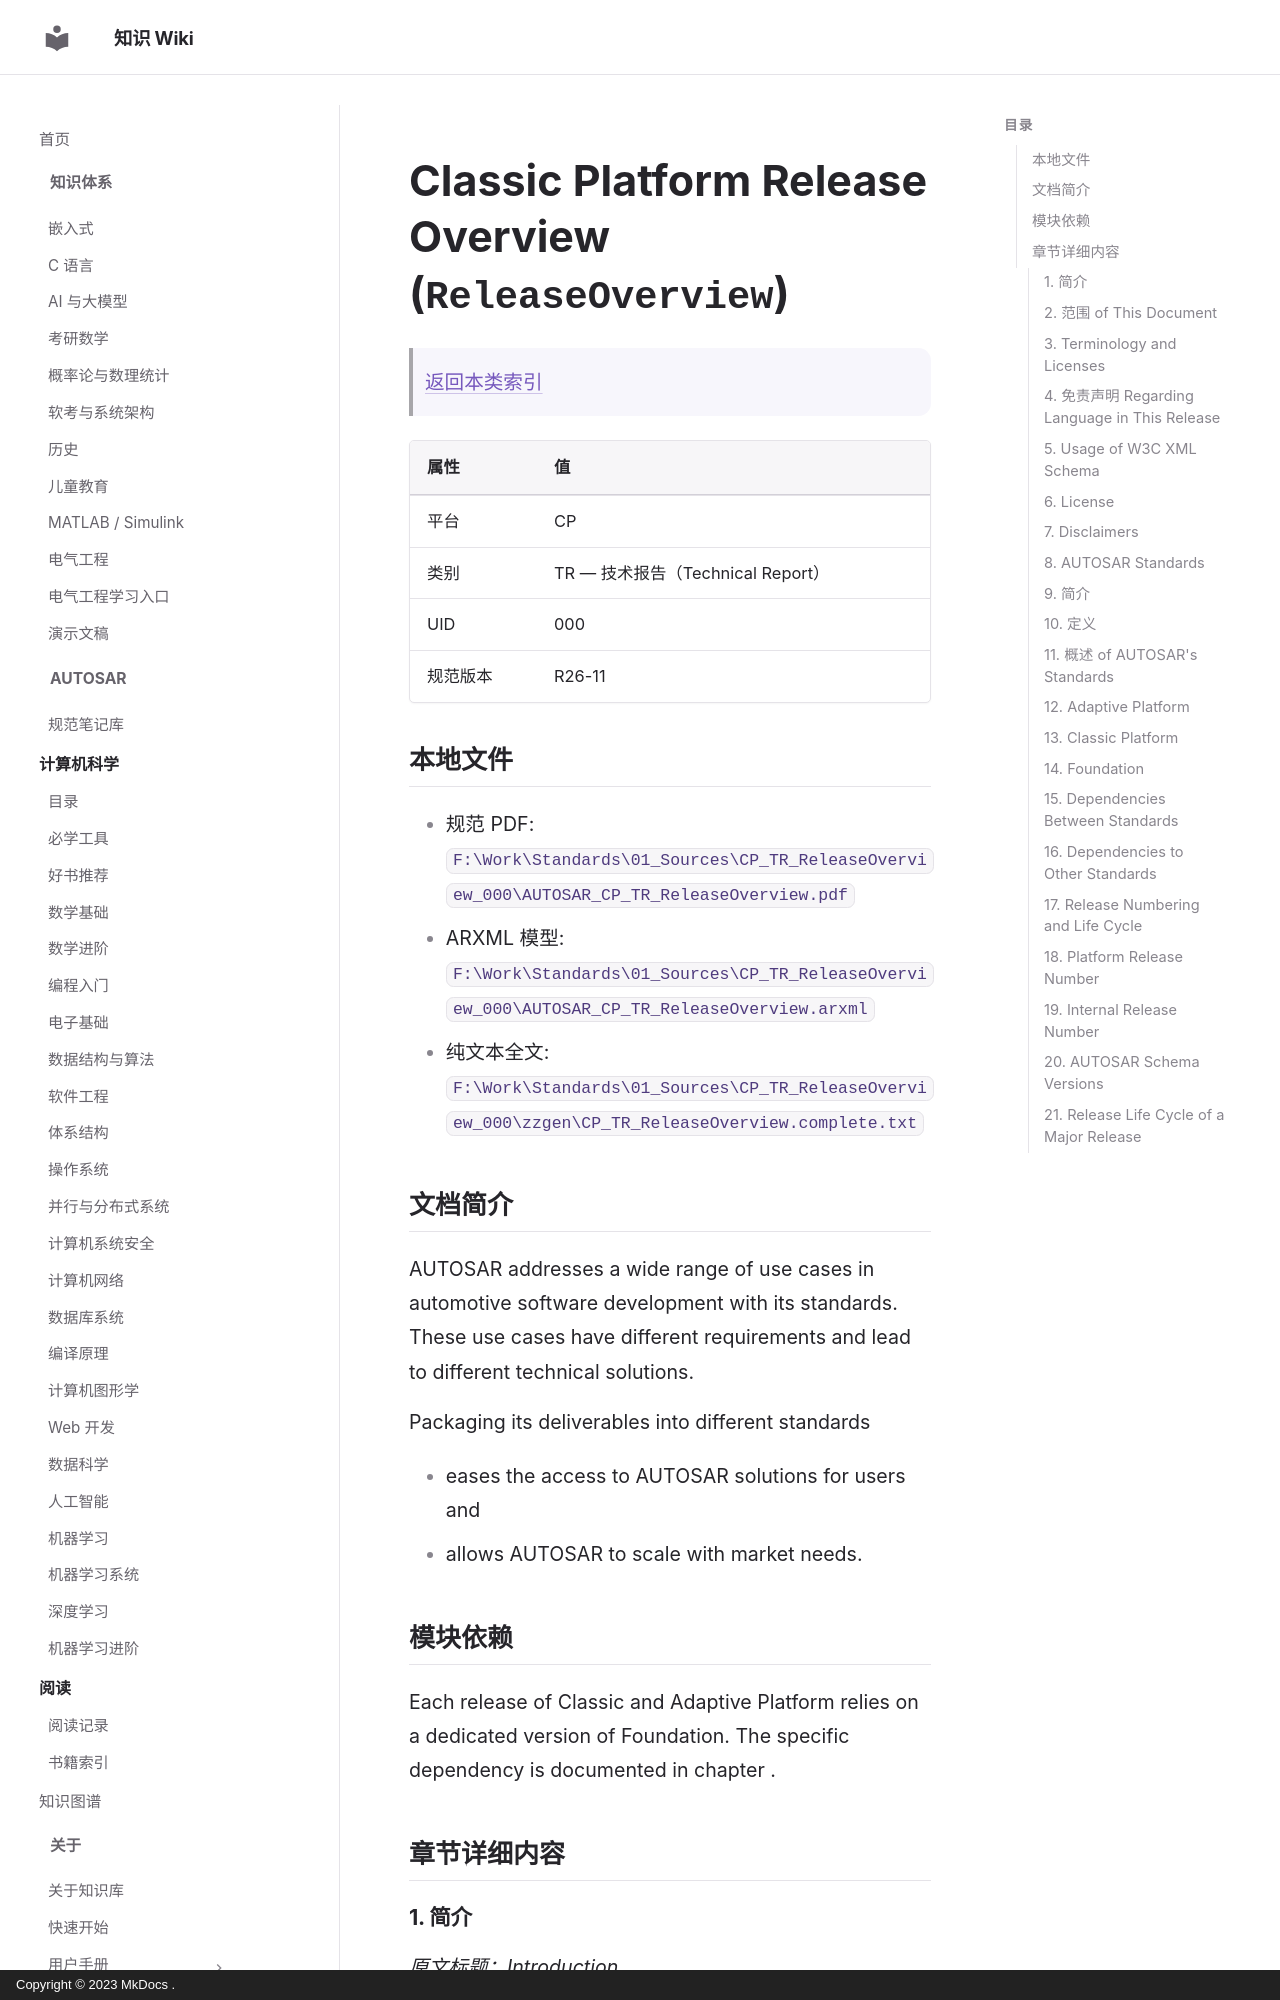

repository: ilikui/wiki · page: types/autosar/specs/CP/TR/ReleaseOverview/index.html · generator: mkdocs · copyright: Copyright © 2023 MkDocs .

# Classic Platform Release Overview (`ReleaseOverview`)

> [返回本类索引](index.md)

| 属性 | 值 |
|---|---|
| 平台 | CP |
| 类别 | TR — 技术报告（Technical Report） |
| UID | 000 |
| 规范版本 | R26-11 |

## 本地文件

- 规范 PDF: `F:\Work\Standards\01_Sources\CP_TR_ReleaseOverview_000\AUTOSAR_CP_TR_ReleaseOverview.pdf`
- ARXML 模型: `F:\Work\Standards\01_Sources\CP_TR_ReleaseOverview_000\AUTOSAR_CP_TR_ReleaseOverview.arxml`
- 纯文本全文: `F:\Work\Standards\01_Sources\CP_TR_ReleaseOverview_000\zzgen\CP_TR_ReleaseOverview.complete.txt`

## 文档简介

AUTOSAR addresses a wide range of use cases in automotive software development with its standards. These use cases have different requirements and lead to different technical solutions.

Packaging its deliverables into different standards

* eases the access to AUTOSAR solutions for users and
* allows AUTOSAR to scale with market needs.

## 模块依赖

Each release of Classic and Adaptive Platform relies on a dedicated version of Foundation. The specific dependency is documented in chapter .

## 章节详细内容

### 1. 简介
*原文标题：Introduction*

### 2. 范围 of This Document
*原文标题：Scope of This Document*

This document provides an overview of the AUTOSAR standard Classic Platform release R26-11.

### 3. Terminology and Licenses
